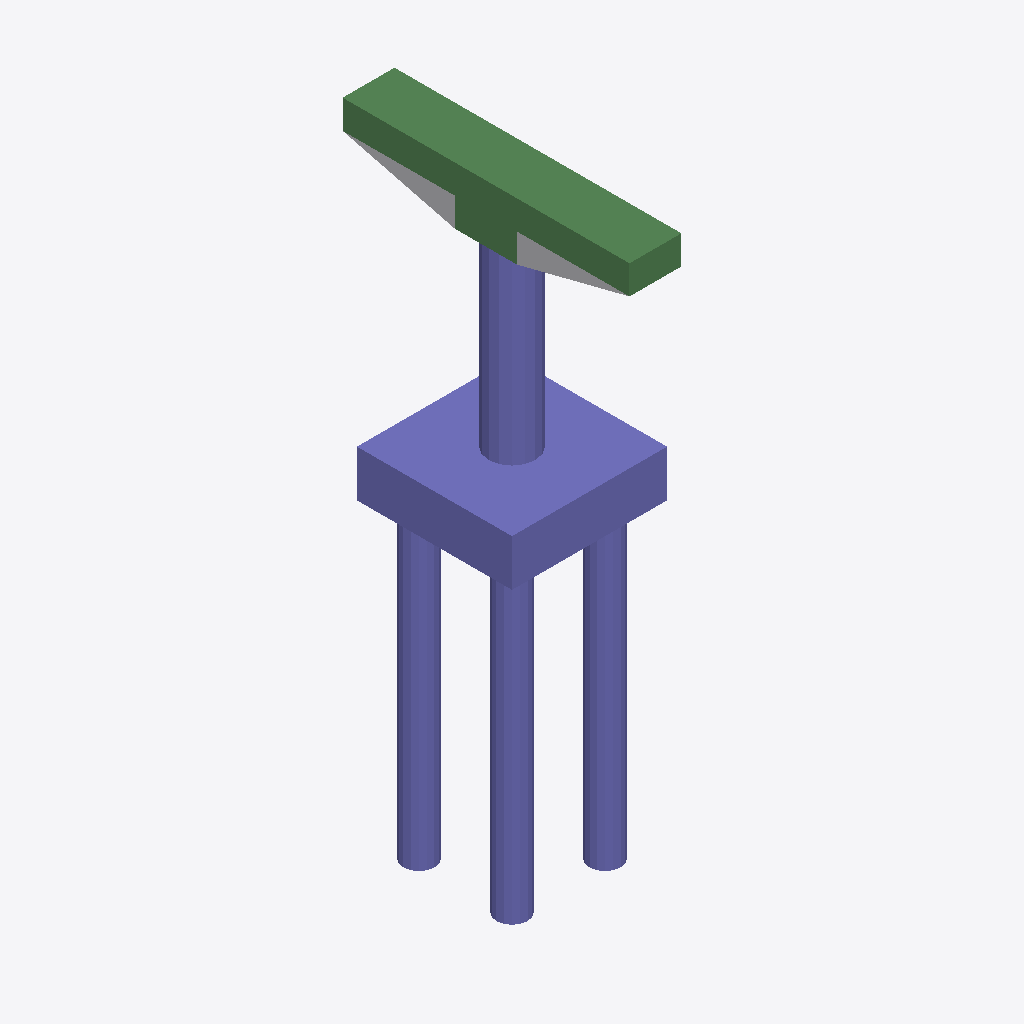
Isometric view of an IFC building model (IFC-SPF (STEP), schema IFC4, length unit foot), seen from the south-west, elements coloured by IFC class: 32 columns (violet), 8 beams (green), 1 other element (light grey).
Extent 5.0 m × 9.2 m × 19.4 m (x, y, z). Storeys (2): L1 at 0.00 m; L2 at 3.66 m. Elements (51): 42 IfcColumn, 8 IfcBeam, 1 IfcBuildingElementProxy.

HEADER;
FILE_DESCRIPTION(('ViewDefinition [ReferenceView_V1.2]','RevitIdentifiers [ContentGUID: 87af7bed-d7e5-45e9-809f-1c159ddcddf6, VersionGUID: a09fe383-9e7a-41a2-b0cc-52d3e172811b, NumberOfSaves: 0]','CoordinateReference [CoordinateBase: Shared Coordinates]','ExchangeRequirement [Structural]'),'2;1');
FILE_NAME('M_35_2L_OF_P_Sub_updated.ifc','2026-06-12T13:26:11+05:30',(''),(''),'ODA SDAI 25.12','Autodesk - Revit 27.0.20.10 (ENU) - 27.0.20.10','');
FILE_SCHEMA(('IFC4'));
ENDSEC;
DATA;
#27=IFCPROJECT('27htljr_L5wO2V71LY8o86',#6,'Project Number',$,$,'Project Name','Project Status',(#22),#2410);
#41=IFCSITE('27htljr_L5wO2V71LY8o84',#6,'The site:1246178',$,$,#40,$,$,.ELEMENT.,(42,21,31,401672),(-71,-3,-24,-345703),0.0,$,$);
#31=IFCBUILDING('27htljr_L5wO2V71LY8o87',#6,'Building Name',$,$,#30,$,'Building Name',.ELEMENT.,$,$,#28);
#34=IFCBUILDINGSTOREY('2JF4e6axWHqu3u0C1FZlmi',#6,'L1',$,$,#33,$,'L1',.ELEMENT.,0.0);
#38=IFCBUILDINGSTOREY('1ZGO8hrFCHqw0v0026FpFv',#6,'L2',$,$,#37,$,'L2',.ELEMENT.,12.0);
#1243=IFCCOLUMN('2Wd_E3ddf1eh3CKjFXOOBc',#6,'Column#61',$,$,#1242,#1239,'1246205',.NOTDEFINED.);
#1959=IFCCOLUMN('2Wd_E3ddf1eh3CKjFXOOKM',#6,'Column#9',$,$,#1958,#1955,'1246221',.NOTDEFINED.);
#433=IFCBEAM('2Wd_E3ddf1eh3CKjFXOOBm',#6,'Beam#55',$,$,#432,#429,'1246187',.NOTDEFINED.);
#1501=IFCBEAM('2Wd_E3ddf1eh3CKjFXOOKO',#6,'Beam#58',$,$,#1500,#1497,'1246211',.NOTDEFINED.);
#1278=IFCBEAM('2Wd_E3ddf1eh3CKjFXOOBb',#6,'Beam#53',$,$,#1277,#1274,'1246206',.NOTDEFINED.);
#1583=IFCBEAM('2Wd_E3ddf1eh3CKjFXOOKU',#6,'Beam#52',$,$,#1582,#1579,'1246213',.NOTDEFINED.);
#76=IFCBUILDINGELEMENTPROXY('2Wd_E3ddf1eh3CKjFXOOEM',#6,'Structural Framing 1:Structural Framing 1:1245837',$,$,#75,#73,'1245837',.NOTDEFINED.);
#2323=IFCBEAM('2Wd_E3ddf1eh3CKjFXOOKE',#6,'Beam#59',$,$,#2322,#2319,'1246229',.NOTDEFINED.);
#1161=IFCCOLUMN('2Wd_E3ddf1eh3CKjFXOOBW',#6,'Column#17',$,$,#1160,#1157,'1246203',.NOTDEFINED.);
#1466=IFCCOLUMN('2Wd_E3ddf1eh3CKjFXOOKP',#6,'Column#24',$,$,#1465,#1462,'1246210',.NOTDEFINED.);
#1630=IFCCOLUMN('2Wd_E3ddf1eh3CKjFXOOKT',#6,'Column#26',$,$,#1629,#1626,'1246214',.NOTDEFINED.);
#127=IFCCOLUMN('2Wd_E3ddf1eh3CKjFXOOB$',#6,'Column#48',$,$,#126,#123,'1246180',.NOTDEFINED.);
#269=IFCCOLUMN('2Wd_E3ddf1eh3CKjFXOOBy',#6,'Column#45',$,$,#268,#265,'1246183',.NOTDEFINED.);
#527=IFCCOLUMN('2Wd_E3ddf1eh3CKjFXOOBs',#6,'Column#50',$,$,#526,#523,'1246189',.NOTDEFINED.);
#656=IFCCOLUMN('2Wd_E3ddf1eh3CKjFXOOBh',#6,'Column#46',$,$,#655,#652,'1246192',.NOTDEFINED.);
#1020=IFCCOLUMN('2Wd_E3ddf1eh3CKjFXOOBZ',#6,'Column#41',$,$,#1019,#1016,'1246200',.NOTDEFINED.);
#1419=IFCCOLUMN('2Wd_E3ddf1eh3CKjFXOOKQ',#6,'Column#20',$,$,#1418,#1415,'1246209',.NOTDEFINED.);
#1548=IFCCOLUMN('2Wd_E3ddf1eh3CKjFXOOKV',#6,'Column#37',$,$,#1547,#1544,'1246212',.NOTDEFINED.);
#2100=IFCCOLUMN('2Wd_E3ddf1eh3CKjFXOOKB',#6,'Column#22',$,$,#2099,#2096,'1246224',.NOTDEFINED.);
#2241=IFCCOLUMN('2Wd_E3ddf1eh3CKjFXOOK8',#6,'Column#44',$,$,#2240,#2237,'1246227',.NOTDEFINED.);
#175=IFCCOLUMN('2Wd_E3ddf1eh3CKjFXOOB_',#6,'Column#42',$,$,#174,#171,'1246181',.NOTDEFINED.);
#973=IFCCOLUMN('2Wd_E3ddf1eh3CKjFXOOBi',#6,'Column#40',$,$,#972,#969,'1246199',.NOTDEFINED.);
#1724=IFCCOLUMN('2Wd_E3ddf1eh3CKjFXOOKJ',#6,'Column#21',$,$,#1723,#1720,'1246216',.NOTDEFINED.);
#480=IFCCOLUMN('2Wd_E3ddf1eh3CKjFXOOBt',#6,'Column#32',$,$,#479,#476,'1246188',.NOTDEFINED.);
#1067=IFCCOLUMN('2Wd_E3ddf1eh3CKjFXOOBY',#6,'Column#30',$,$,#1066,#1063,'1246201',.NOTDEFINED.);
#1325=IFCCOLUMN('2Wd_E3ddf1eh3CKjFXOOBa',#6,'Column#34',$,$,#1324,#1321,'1246207',.NOTDEFINED.);
#1865=IFCCOLUMN('2Wd_E3ddf1eh3CKjFXOOKG',#6,'Column#28',$,$,#1864,#1861,'1246219',.NOTDEFINED.);
#574=IFCCOLUMN('2Wd_E3ddf1eh3CKjFXOOBr',#6,'Column#25',$,$,#573,#570,'1246190',.NOTDEFINED.);
#750=IFCCOLUMN('2Wd_E3ddf1eh3CKjFXOOBf',#6,'Column#29',$,$,#749,#746,'1246194',.NOTDEFINED.);
#2147=IFCCOLUMN('2Wd_E3ddf1eh3CKjFXOOKA',#6,'Column#33',$,$,#2146,#2143,'1246225',.NOTDEFINED.);
#1114=IFCCOLUMN('2Wd_E3ddf1eh3CKjFXOOBX',#6,'Column#38',$,$,#1113,#1110,'1246202',.NOTDEFINED.);
#2006=IFCCOLUMN('2Wd_E3ddf1eh3CKjFXOOKL',#6,'Column#36',$,$,#2005,#2002,'1246222',.NOTDEFINED.);
#316=IFCCOLUMN('2Wd_E3ddf1eh3CKjFXOOBp',#6,'Column#49',$,$,#315,#312,'1246184',.NOTDEFINED.);
#222=IFCCOLUMN('2Wd_E3ddf1eh3CKjFXOOBz',#6,'Column#16',$,$,#221,#218,'1246182',.NOTDEFINED.);
#2053=IFCCOLUMN('2Wd_E3ddf1eh3CKjFXOOKK',#6,'Column#18',$,$,#2052,#2049,'1246223',.NOTDEFINED.);
#785=IFCBEAM('2Wd_E3ddf1eh3CKjFXOOBe',#6,'Beam#56',$,$,#784,#781,'1246195',.NOTDEFINED.);
#398=IFCBEAM('2Wd_E3ddf1eh3CKjFXOOBn',#6,'Beam#57',$,$,#397,#394,'1246186',.NOTDEFINED.);
#609=IFCBEAM('2Wd_E3ddf1eh3CKjFXOOBq',#6,'Beam#54',$,$,#608,#605,'1246191',.NOTDEFINED.);
#1208=IFCCOLUMN('2Wd_E3ddf1eh3CKjFXOOBd',#6,'Column#13',$,$,#1207,#1204,'1246204',.NOTDEFINED.);
#1677=IFCCOLUMN('2Wd_E3ddf1eh3CKjFXOOKS',#6,'Column#12',$,$,#1676,#1673,'1246215',.NOTDEFINED.);
#1818=IFCCOLUMN('2Wd_E3ddf1eh3CKjFXOOKH',#6,'Column#14',$,$,#1817,#1814,'1246218',.NOTDEFINED.);
ENDSEC;
